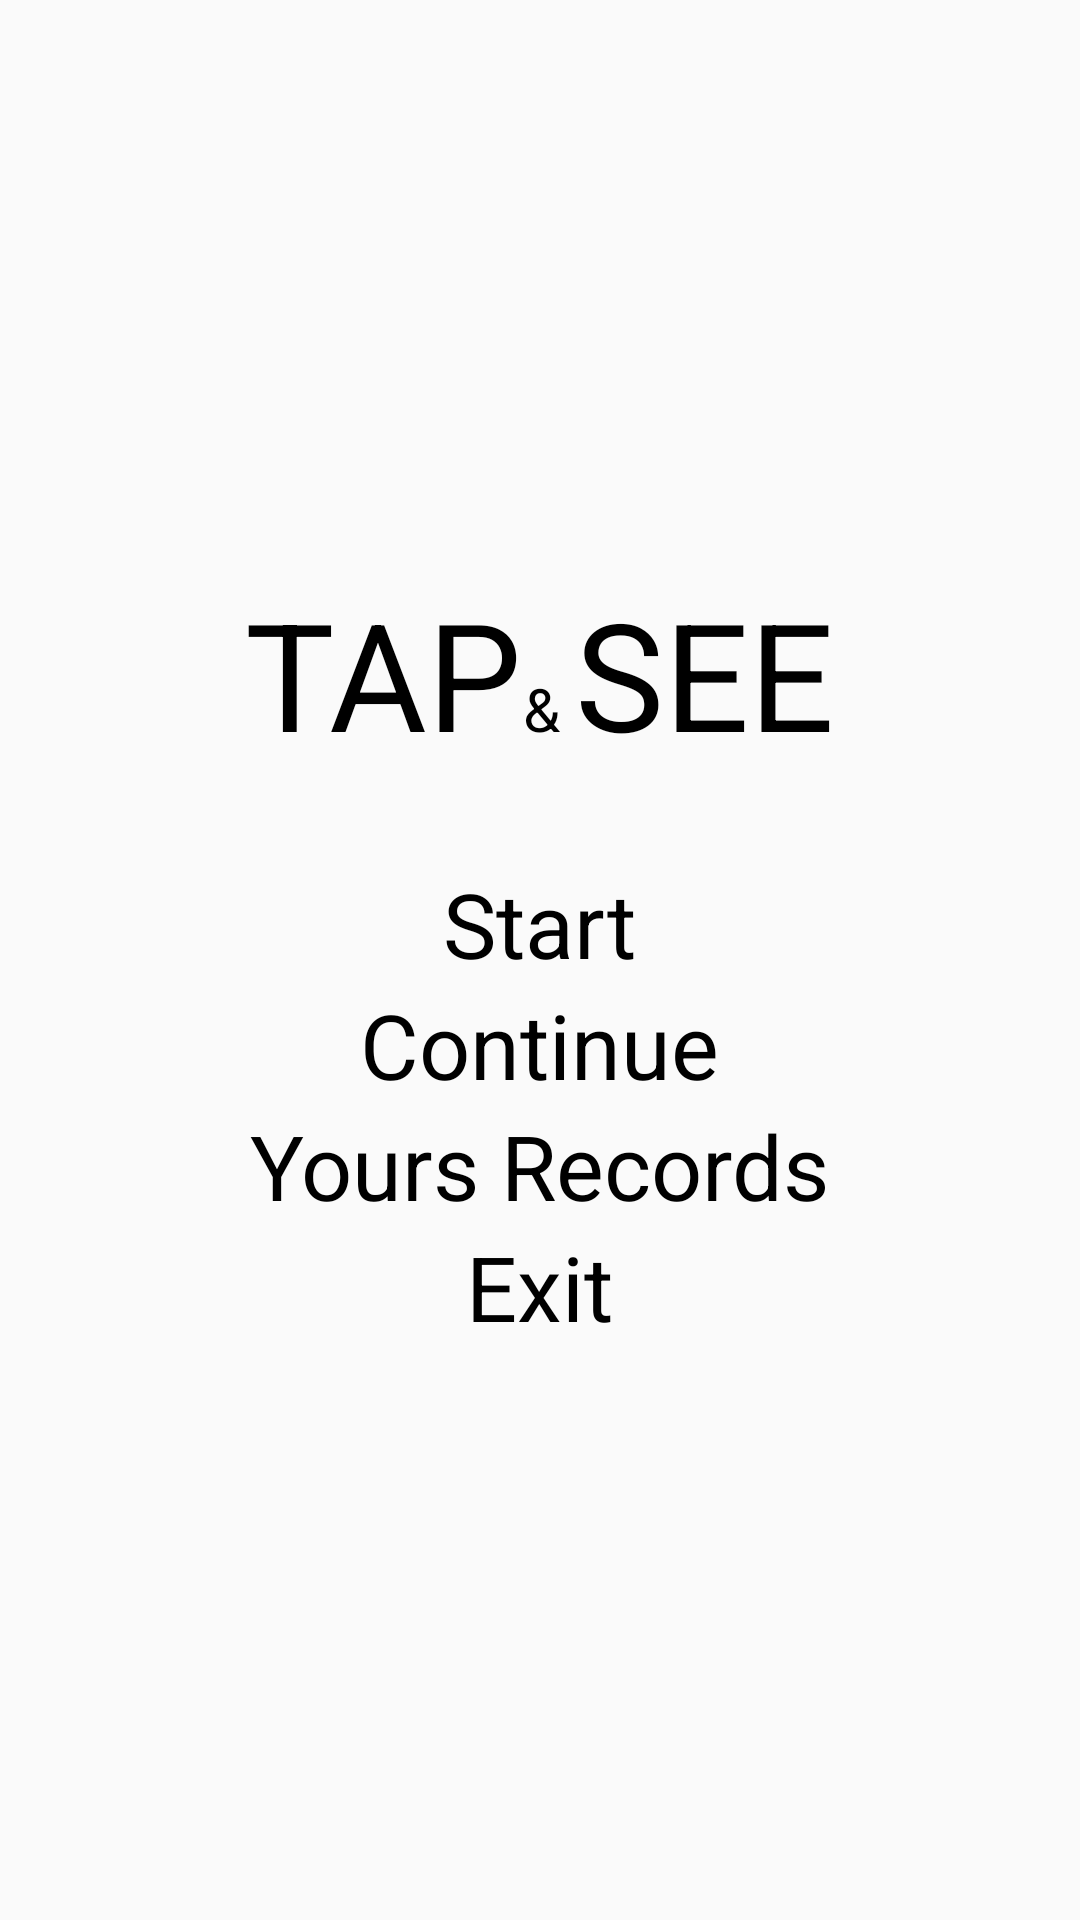

Write the Android layout XML for this screen, with the resource values it uses.
<!-- AndroidManifest.xml: application theme AppTheme -->
<!-- res/layout/menu_layout.xml -->
<?xml version="1.0" encoding="utf-8"?>
<android.support.constraint.ConstraintLayout
    xmlns:android="http://schemas.android.com/apk/res/android" android:layout_width="match_parent"
    android:layout_height="match_parent">
    <LinearLayout
        android:layout_width="match_parent"
        android:layout_height="match_parent"
        android:gravity="center"
        android:orientation="vertical">
        <LinearLayout
            android:layout_width="wrap_content"
            android:layout_height="wrap_content"
            android:layout_marginBottom="30dp"
            android:id="@+id/mainmenuLogo">
            <TextView
                android:layout_width="wrap_content"
                android:layout_height="wrap_content"
                android:text="TAP"
                android:textColor="#000"
                android:textSize="50dp"/>
            <TextView
                android:layout_width="wrap_content"
                android:layout_height="wrap_content"
                android:text="&amp; "
                android:textColor="#000"
                android:textSize="20dp"/>
            <TextView
                android:layout_width="wrap_content"
                android:layout_height="wrap_content"
                android:text="SEE"
                android:textColor="#000"
                android:textSize="50dp"/>
        </LinearLayout>
        <TextView
            android:layout_width="wrap_content"
            android:layout_height="wrap_content"
            android:id="@+id/buttonstart"
            android:text="Start"
            android:textSize="30dp"
            android:textColor="#000"
            android:clickable="true"/>
        <TextView
            android:layout_width="wrap_content"
            android:layout_height="wrap_content"
            android:id="@+id/continuebutton"
            android:text="Continue"
            android:textSize="30dp"
            android:textColor="#000"
            android:clickable="true"/>
        <TextView
            android:layout_width="wrap_content"
            android:layout_height="wrap_content"
            android:id="@+id/recordsbutton"
            android:text="Yours Records"
            android:textSize="30dp"
            android:textColor="#000"
            android:clickable="true"/>
        <TextView
            android:layout_width="wrap_content"
            android:layout_height="wrap_content"
            android:id="@+id/exitbutton"
            android:text="Exit"
            android:textSize="30dp"
            android:textColor="#000"
            android:clickable="true"/>
    </LinearLayout>

</android.support.constraint.ConstraintLayout>
<!-- resources referenced by this layout -->
<resources>
  <style name="AppTheme" parent="Theme.AppCompat.Light.NoActionBar">
          
          <item name="android:windowNoTitle">true</item>
          <item name="android:windowFullscreen">true</item>
      </style>
</resources>
